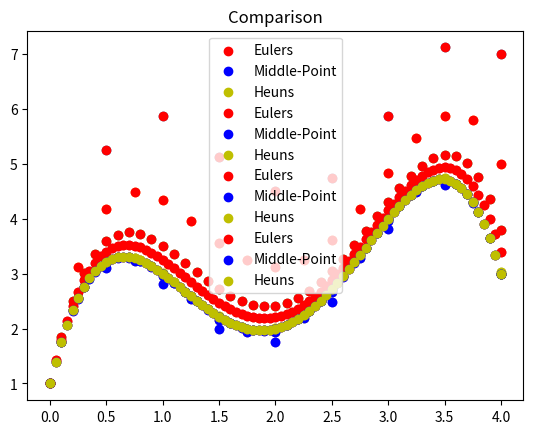

Reproduce this figure in Python.
#Euler's Method for 8 Steps

import numpy as np
import matplotlib.pyplot as plt
a = 0.0
b = 4.0
N = 8
h = (b-a)/N
IV = (0.0,1)
 
def f( t, y ):
    return -2*t**3 + 12*t**2 - 20*t + 8.5 
t = np.arange( a, b+h, h )
w = np.zeros((N+1,)) 
t[0], w[0] = IV
 
for i in range(1,N+1):
    w[i] = w[i-1] + h * f( t[i-1], w[i-1] )
    print("{}".format(w[i]))

plt.scatter(t,w)    
plt.show()



#Euler's Method for 16 Steps

import numpy as np
import matplotlib.pyplot as plt
a = 0.0
b = 4.0
N = 16
h = (b-a)/N
IV = (0.0,1)
 
def f( t, y ):
    return -2*t**3 + 12*t**2 - 20*t + 8.5 
t = np.arange( a, b+h, h )
w = np.zeros((N+1,)) 
t[0], w[0] = IV
 
for i in range(1,N+1):
    w[i] = w[i-1] + h * f( t[i-1], w[i-1] )
    print("{}".format(w[i]))

plt.scatter(t,w)    
plt.show()


#Euler's Method for 40 Steps

import numpy as np
import matplotlib.pyplot as plt
a = 0.0
b = 4.0
N = 40
h = (b-a)/N
IV = (0.0,1)
 
def f( t, y ):
    return -2*t**3 + 12*t**2 - 20*t + 8.5 
t = np.arange( a, b+h, h )
w = np.zeros((N+1,)) 
t[0], w[0] = IV
 
for i in range(1,N+1):
    w[i] = w[i-1] + h * f( t[i-1], w[i-1] )
    print("{}".format(w[i]))

plt.scatter(t,w)    
plt.show()    

#Euler's Method for 80 Steps

import numpy as np
import matplotlib.pyplot as plt
a = 0.0
b = 4.0
N = 80
h = (b-a)/N
IV = (0.0,1)
 
def f( t, y ):
    return -2*t**3 + 12*t**2 - 20*t + 8.5 
t = np.arange( a, b+h, h )
w = np.zeros((N+1,)) 
t[0], w[0] = IV
 
for i in range(1,N+1):
    w[i] = w[i-1] + h * f( t[i-1], w[i-1] )
    print("{}".format(w[i]))

plt.scatter(t,w)    
plt.show()  

#Mid-Point Method for 8 Steps

import numpy as np
import matplotlib.pyplot as plt
a = 0.0
b = 4.0
N = 8
h = (b-a)/N
IV = (0.0,1)
def f( t,y ):
  return -2*t**3 + 12*t**2 - 20*t + 8.5                      
t = np.arange( a, b+h, h )          
w = np.zeros((N+1,))                
t[0], w[0] = IV                     
    
for i in range(1,N+1):              
   w[i] = w[i-1] + h * f( t[i-1] + h/2.0, w[i-1] + h * f( t[i-1], w[i-1] ) / 2.0 )
   print("{}".format(w[i]))

plt.scatter(t,w)    
plt.show() 


#Mid-Point Method for 16 Steps

import numpy as np
import matplotlib.pyplot as plt
a = 0.0
b = 4.0
N = 16
h = (b-a)/N
IV = (0.0,1)
def f( t,y ):
  return -2*t**3 + 12*t**2 - 20*t + 8.5                      
t = np.arange( a, b+h, h )          
w = np.zeros((N+1,))                
t[0], w[0] = IV                     
    
for i in range(1,N+1):              
   w[i] = w[i-1] + h * f( t[i-1] + h/2.0, w[i-1] + h * f( t[i-1], w[i-1] ) / 2.0 )
   print("{}".format(w[i]))

plt.scatter(t,w)    
plt.show()

#Mid-Point Method for 40 Steps

import numpy as np
import matplotlib.pyplot as plt
a = 0.0
b = 4.0
N = 40
h = (b-a)/N
IV = (0.0,1)
def f( t,y ):
  return -2*t**3 + 12*t**2 - 20*t + 8.5                      
t = np.arange( a, b+h, h )          
w = np.zeros((N+1,))                
t[0], w[0] = IV                     
    
for i in range(1,N+1):              
   w[i] = w[i-1] + h * f( t[i-1] + h/2.0, w[i-1] + h * f( t[i-1], w[i-1] ) / 2.0 )
   print("{}".format(w[i]))

plt.scatter(t,w)    
plt.show()   

#Mid-Point Method for 80 Steps

import numpy as np
import matplotlib.pyplot as plt
a = 0.0
b = 4.0
N = 80
h = (b-a)/N
IV = (0.0,1)
def f( t,y ):
  return -2*t**3 + 12*t**2 - 20*t + 8.5                      
t = np.arange( a, b+h, h )          
w = np.zeros((N+1,))                
t[0], w[0] = IV                     
    
for i in range(1,N+1):              
   w[i] = w[i-1] + h * f( t[i-1] + h/2.0, w[i-1] + h * f( t[i-1], w[i-1] ) / 2.0 )
   print("{}".format(w[i]))

plt.scatter(t,w)    
plt.show()   

#Heun's Method for 8 Steps

import numpy as np
import matplotlib.pyplot as plt
a = 0.0
b = 4.0
N = 8
h = (b-a)/N
IV = (0.0,1)

def f( t,y ):
  return -2*t**3 + 12*t**2 - 20*t + 8.5                    
t = np.arange( a, b+h, h )          
w = np.zeros((N+1,))                
t[0], w[0] = IV                     
    
for i in range(1,N+1):             
    f1 = f( t[i-1], w[i-1] )
    f2 = f( t[i-1] + (2.0/3.0) * h, w[i-1] + (2.0/3.0) * h * f1 )
    w[i] = w[i-1] + h * ( f1 + 3.0 * f2 ) / 4.0
    print("{}".format(w[i]))

plt.scatter(t,w)    
plt.show()    
  

#Heun's Method for 16 Steps

import numpy as np
import matplotlib.pyplot as plt
a = 0.0
b = 4.0
N = 16
h = (b-a)/N
IV = (0.0,1)

def f( t,y ):
  return -2*t**3 + 12*t**2 - 20*t + 8.5                    
t = np.arange( a, b+h, h )          
w = np.zeros((N+1,))                
t[0], w[0] = IV                     
    
for i in range(1,N+1):             
    f1 = f( t[i-1], w[i-1] )
    f2 = f( t[i-1] + (2.0/3.0) * h, w[i-1] + (2.0/3.0) * h * f1 )
    w[i] = w[i-1] + h * ( f1 + 3.0 * f2 ) / 4.0
    print("{}".format(w[i]))

plt.scatter(t,w)    
plt.show()    

#Heun's Method for 40 Steps

import numpy as np
import matplotlib.pyplot as plt
a = 0.0
b = 4.0
N = 40
h = (b-a)/N
IV = (0.0,1)

def f( t,y ):
  return -2*t**3 + 12*t**2 - 20*t + 8.5                    
t = np.arange( a, b+h, h )          
w = np.zeros((N+1,))                
t[0], w[0] = IV                     
    
for i in range(1,N+1):             
    f1 = f( t[i-1], w[i-1] )
    f2 = f( t[i-1] + (2.0/3.0) * h, w[i-1] + (2.0/3.0) * h * f1 )
    w[i] = w[i-1] + h * ( f1 + 3.0 * f2 ) / 4.0
    print("{}".format(w[i]))

plt.scatter(t,w)    
plt.show()     

#Heun's Method for 80 Steps

import numpy as np
import matplotlib.pyplot as plt
a = 0.0
b = 4.0
N = 80
h = (b-a)/N
IV = (0.0,1)

def f( t,y ):
  return -2*t**3 + 12*t**2 - 20*t + 8.5                    
t = np.arange( a, b+h, h )          
w = np.zeros((N+1,))                
t[0], w[0] = IV                     
    
for i in range(1,N+1):             
    f1 = f( t[i-1], w[i-1] )
    f2 = f( t[i-1] + (2.0/3.0) * h, w[i-1] + (2.0/3.0) * h * f1 )
    w[i] = w[i-1] + h * ( f1 + 3.0 * f2 ) / 4.0
    print("{}".format(w[i]))

plt.scatter(t,w)    
plt.show()    

#Comparison for 8 Steps Between Euler's, Middle Point and Heun's

import numpy as np
import matplotlib.pyplot as plt
a = 0.0
b = 4.0
N = 8
h = (b-a)/N
IV = (0.0,1)
 
def f( t, y ):
    return -2*t**3 + 12*t**2 - 20*t + 8.5 
t = np.arange( a, b+h, h )
w = np.zeros((N+1,)) 
t[0], w[0] = IV
 
for i in range(1,N+1):
    w[i] = w[i-1] + h * f( t[i-1], w[i-1] )
    

def f( t,y ):
  return -2*t**3 + 12*t**2 - 20*t + 8.5                      
t = np.arange( a, b+h, h )          
w1 = np.zeros((N+1,))                
t[0], w1[0] = IV                     
    
for i in range(1,N+1):              
   w1[i] = w1[i-1] + h * f( t[i-1] + h/2.0, w1[i-1] + h * f( t[i-1], w1[i-1] ) / 2.0 )
   

def f( t,y ):
  return -2*t**3 + 12*t**2 - 20*t + 8.5                    
t = np.arange( a, b+h, h )          
w2 = np.zeros((N+1,))                
t[0], w2[0] = IV                     
    
for i in range(1,N+1):             
    f1 = f( t[i-1], w2[i-1] )
    f2 = f( t[i-1] + (2.0/3.0) * h, w2[i-1] + (2.0/3.0) * h * f1 )
    w2[i] = w2[i-1] + h * ( f1 + 3.0 * f2 ) / 4.0


plt.scatter(t,w,label='Eulers',color='r')
plt.scatter(t,w1,label='Middle-Point',color='b')  
plt.scatter(t,w2,label='Heuns',color='y') 
plt.title('Comparison')
plt.legend()
plt.show()       



#Comparison for 16 Steps Between Euler's, Middle Point and Heun's

import numpy as np
import matplotlib.pyplot as plt
a = 0.0
b = 4.0
N = 16
h = (b-a)/N
IV = (0.0,1)
 
def f( t, y ):
    return -2*t**3 + 12*t**2 - 20*t + 8.5 
t = np.arange( a, b+h, h )
w = np.zeros((N+1,)) 
t[0], w[0] = IV
 
for i in range(1,N+1):
    w[i] = w[i-1] + h * f( t[i-1], w[i-1] )
    

def f( t,y ):
  return -2*t**3 + 12*t**2 - 20*t + 8.5                      
t = np.arange( a, b+h, h )          
w1 = np.zeros((N+1,))                
t[0], w1[0] = IV                     
    
for i in range(1,N+1):              
   w1[i] = w1[i-1] + h * f( t[i-1] + h/2.0, w1[i-1] + h * f( t[i-1], w1[i-1] ) / 2.0 )
   

def f( t,y ):
  return -2*t**3 + 12*t**2 - 20*t + 8.5                    
t = np.arange( a, b+h, h )          
w2 = np.zeros((N+1,))                
t[0], w2[0] = IV                     
    
for i in range(1,N+1):             
    f1 = f( t[i-1], w2[i-1] )
    f2 = f( t[i-1] + (2.0/3.0) * h, w2[i-1] + (2.0/3.0) * h * f1 )
    w2[i] = w2[i-1] + h * ( f1 + 3.0 * f2 ) / 4.0


plt.scatter(t,w,label='Eulers',color='r')
plt.scatter(t,w1,label='Middle-Point',color='b')  
plt.scatter(t,w2,label='Heuns',color='y') 
plt.title('Comparison')
plt.legend()
plt.show()       

#Comparison for 40 Steps Between Euler's, Middle Point and Heun's

import numpy as np
import matplotlib.pyplot as plt
a = 0.0
b = 4.0
N = 40
h = (b-a)/N
IV = (0.0,1)
 
def f( t, y ):
    return -2*t**3 + 12*t**2 - 20*t + 8.5 
t = np.arange( a, b+h, h )
w = np.zeros((N+1,)) 
t[0], w[0] = IV
 
for i in range(1,N+1):
    w[i] = w[i-1] + h * f( t[i-1], w[i-1] )
    

def f( t,y ):
  return -2*t**3 + 12*t**2 - 20*t + 8.5                      
t = np.arange( a, b+h, h )          
w1 = np.zeros((N+1,))                
t[0], w1[0] = IV                     
    
for i in range(1,N+1):              
   w1[i] = w1[i-1] + h * f( t[i-1] + h/2.0, w1[i-1] + h * f( t[i-1], w1[i-1] ) / 2.0 )
   

def f( t,y ):
  return -2*t**3 + 12*t**2 - 20*t + 8.5                    
t = np.arange( a, b+h, h )          
w2 = np.zeros((N+1,))                
t[0], w2[0] = IV                     
    
for i in range(1,N+1):             
    f1 = f( t[i-1], w2[i-1] )
    f2 = f( t[i-1] + (2.0/3.0) * h, w2[i-1] + (2.0/3.0) * h * f1 )
    w2[i] = w2[i-1] + h * ( f1 + 3.0 * f2 ) / 4.0


plt.scatter(t,w,label='Eulers',color='r')
plt.scatter(t,w1,label='Middle-Point',color='b')  
plt.scatter(t,w2,label='Heuns',color='y') 
plt.title('Comparison')
plt.legend()
plt.show()       

#Comparison for 80 Steps Between Euler's, Middle Point and Heun's

import numpy as np
import matplotlib.pyplot as plt
a = 0.0
b = 4.0
N = 80
h = (b-a)/N
IV = (0.0,1)
 
def f( t, y ):
    return -2*t**3 + 12*t**2 - 20*t + 8.5 
t = np.arange( a, b+h, h )
w = np.zeros((N+1,)) 
t[0], w[0] = IV
 
for i in range(1,N+1):
    w[i] = w[i-1] + h * f( t[i-1], w[i-1] )
    

def f( t,y ):
  return -2*t**3 + 12*t**2 - 20*t + 8.5                      
t = np.arange( a, b+h, h )          
w1 = np.zeros((N+1,))                
t[0], w1[0] = IV                     
    
for i in range(1,N+1):              
   w1[i] = w1[i-1] + h * f( t[i-1] + h/2.0, w1[i-1] + h * f( t[i-1], w1[i-1] ) / 2.0 )
   

def f( t,y ):
  return -2*t**3 + 12*t**2 - 20*t + 8.5                    
t = np.arange( a, b+h, h )          
w2 = np.zeros((N+1,))                
t[0], w2[0] = IV                     
    
for i in range(1,N+1):             
    f1 = f( t[i-1], w2[i-1] )
    f2 = f( t[i-1] + (2.0/3.0) * h, w2[i-1] + (2.0/3.0) * h * f1 )
    w2[i] = w2[i-1] + h * ( f1 + 3.0 * f2 ) / 4.0


plt.scatter(t,w,label='Eulers',color='r')
plt.scatter(t,w1,label='Middle-Point',color='b')  
plt.scatter(t,w2,label='Heuns',color='y') 
plt.title('Comparison')
plt.legend()
plt.show()       